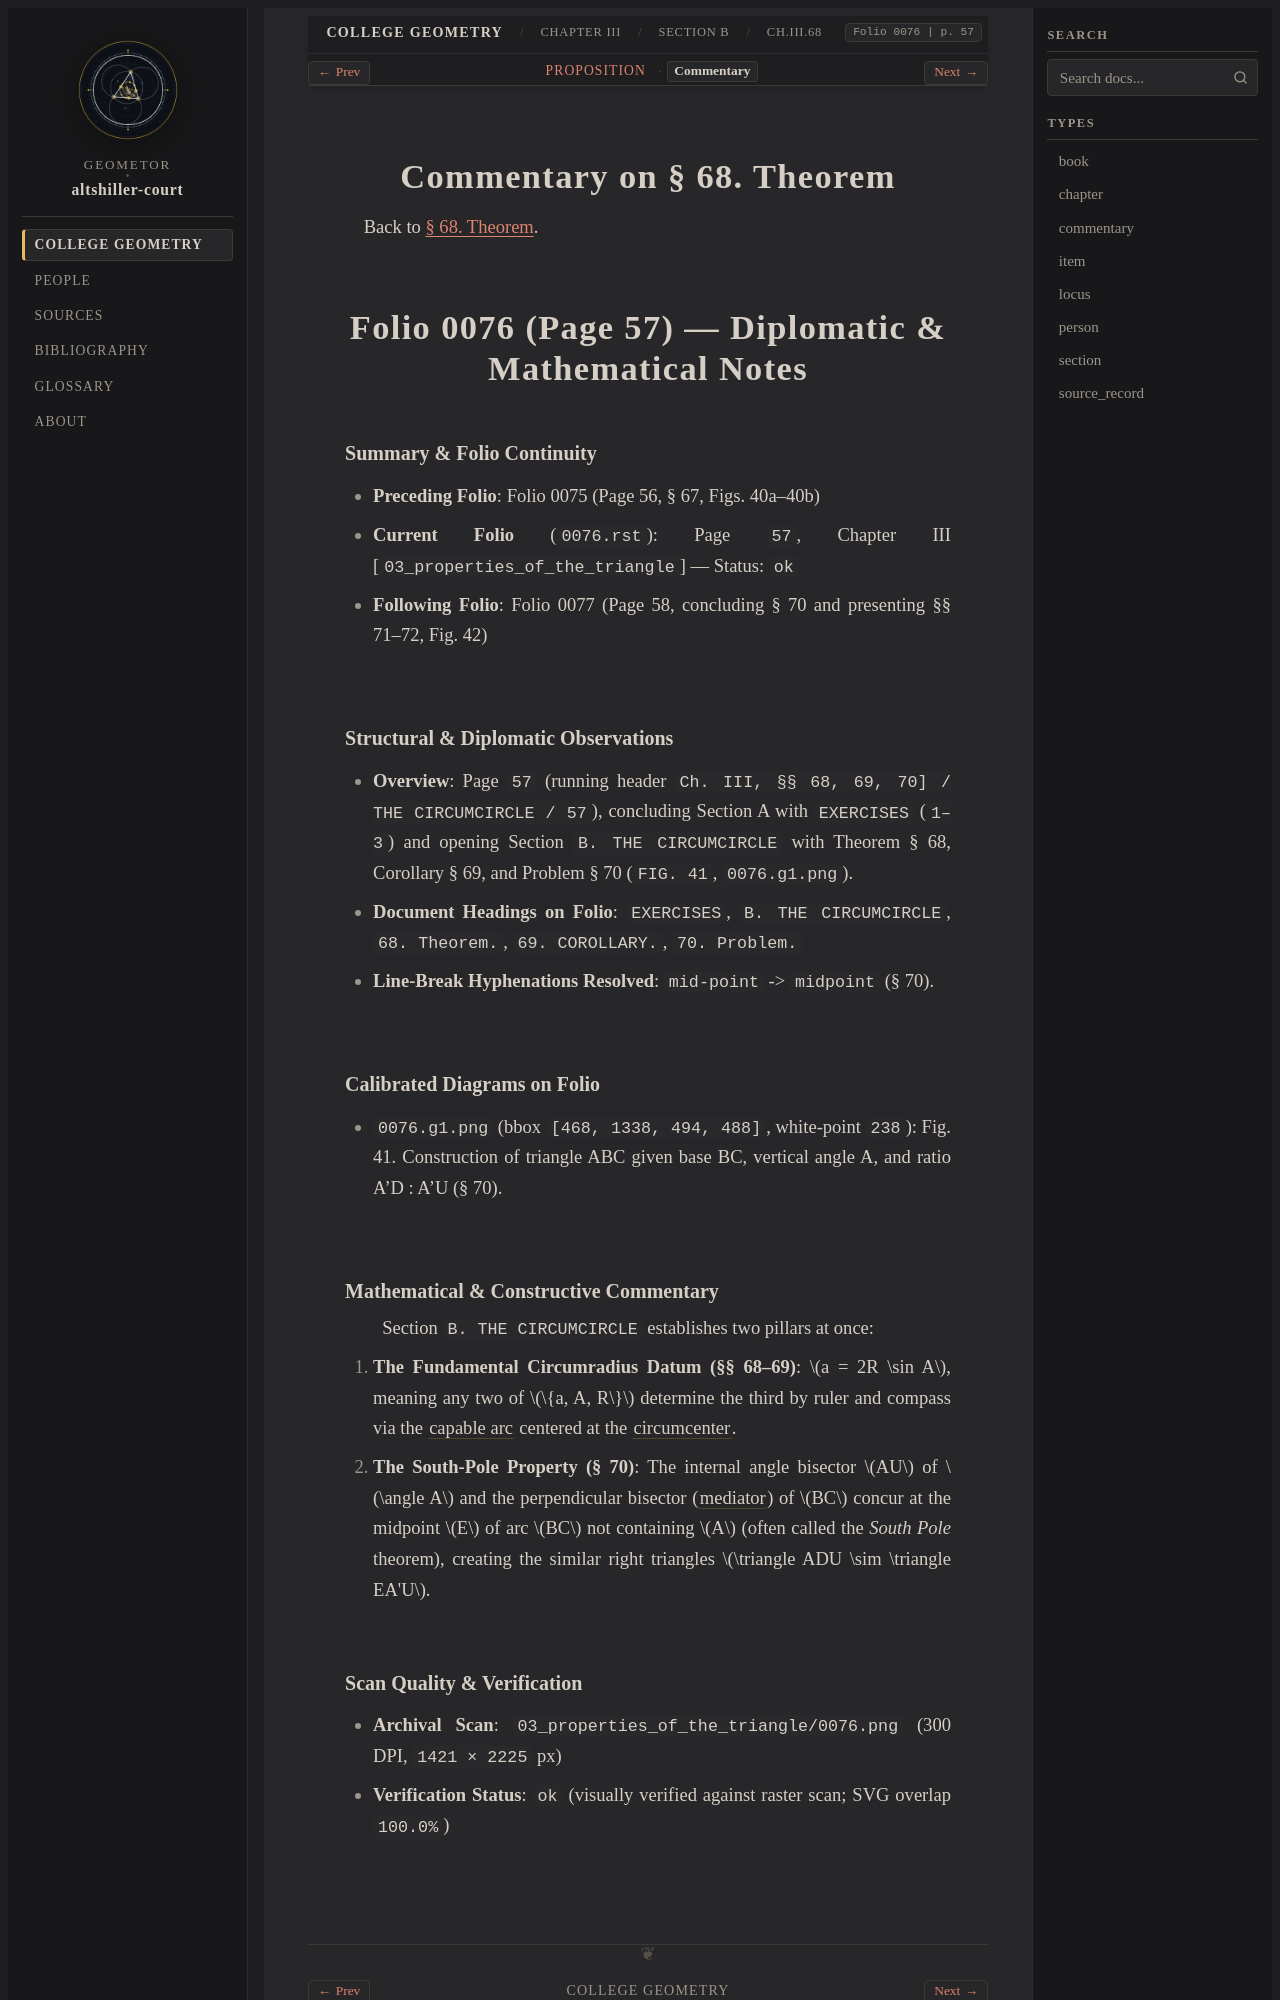

repository: geometor/altshiller-court · page: college_geometry/ch03-properties-of-the-triangle/b-the-circumcircle/068-theorem/commentary.html · generator: sphinx

:layout: book
:type: commentary
:canonical_id: Ch.III.68.commentary
:title: Commentary on § 68. Theorem
:folio: 0076
:page: 57
:folios: 0076
:pages: 57

.. _ch03-art-068-commentary:

Commentary on § 68. Theorem
===========================

Back to :ref:`§ 68. Theorem <ch03-art-068>`.

Folio 0076 (Page 57) — Diplomatic & Mathematical Notes
=====================================================

Summary & Folio Continuity
~~~~~~~~~~~~~~~~~~~~~~~~~~

- **Preceding Folio**: Folio 0075 (Page 56, § 67, Figs. 40a–40b)
- **Current Folio** (``0076.rst``): Page ``57``, Chapter III [``03_properties_of_the_triangle``] — Status: ``ok``
- **Following Folio**: Folio 0077 (Page 58, concluding § 70 and presenting §§ 71–72, Fig. 42)

Structural & Diplomatic Observations
~~~~~~~~~~~~~~~~~~~~~~~~~~~~~~~~~~~~

- **Overview**: Page ``57`` (running header ``Ch. III, §§ 68, 69, 70] / THE CIRCUMCIRCLE / 57``), concluding Section A with ``EXERCISES`` (``1–3``) and opening Section ``B. THE CIRCUMCIRCLE`` with Theorem § 68, Corollary § 69, and Problem § 70 (``FIG. 41``, ``0076.g1.png``).
- **Document Headings on Folio**: ``EXERCISES``, ``B. THE CIRCUMCIRCLE``, ``68. Theorem.``, ``69. COROLLARY.``, ``70. Problem.``
- **Line-Break Hyphenations Resolved**: ``mid-point`` -> ``midpoint`` (§ 70).

Calibrated Diagrams on Folio
~~~~~~~~~~~~~~~~~~~~~~~~~~~~

- ``0076.g1.png`` (bbox ``[468, 1338, 494, 488]``, white-point ``238``): Fig. 41. Construction of triangle ABC given base BC, vertical angle A, and ratio A'D : A'U (§ 70).
